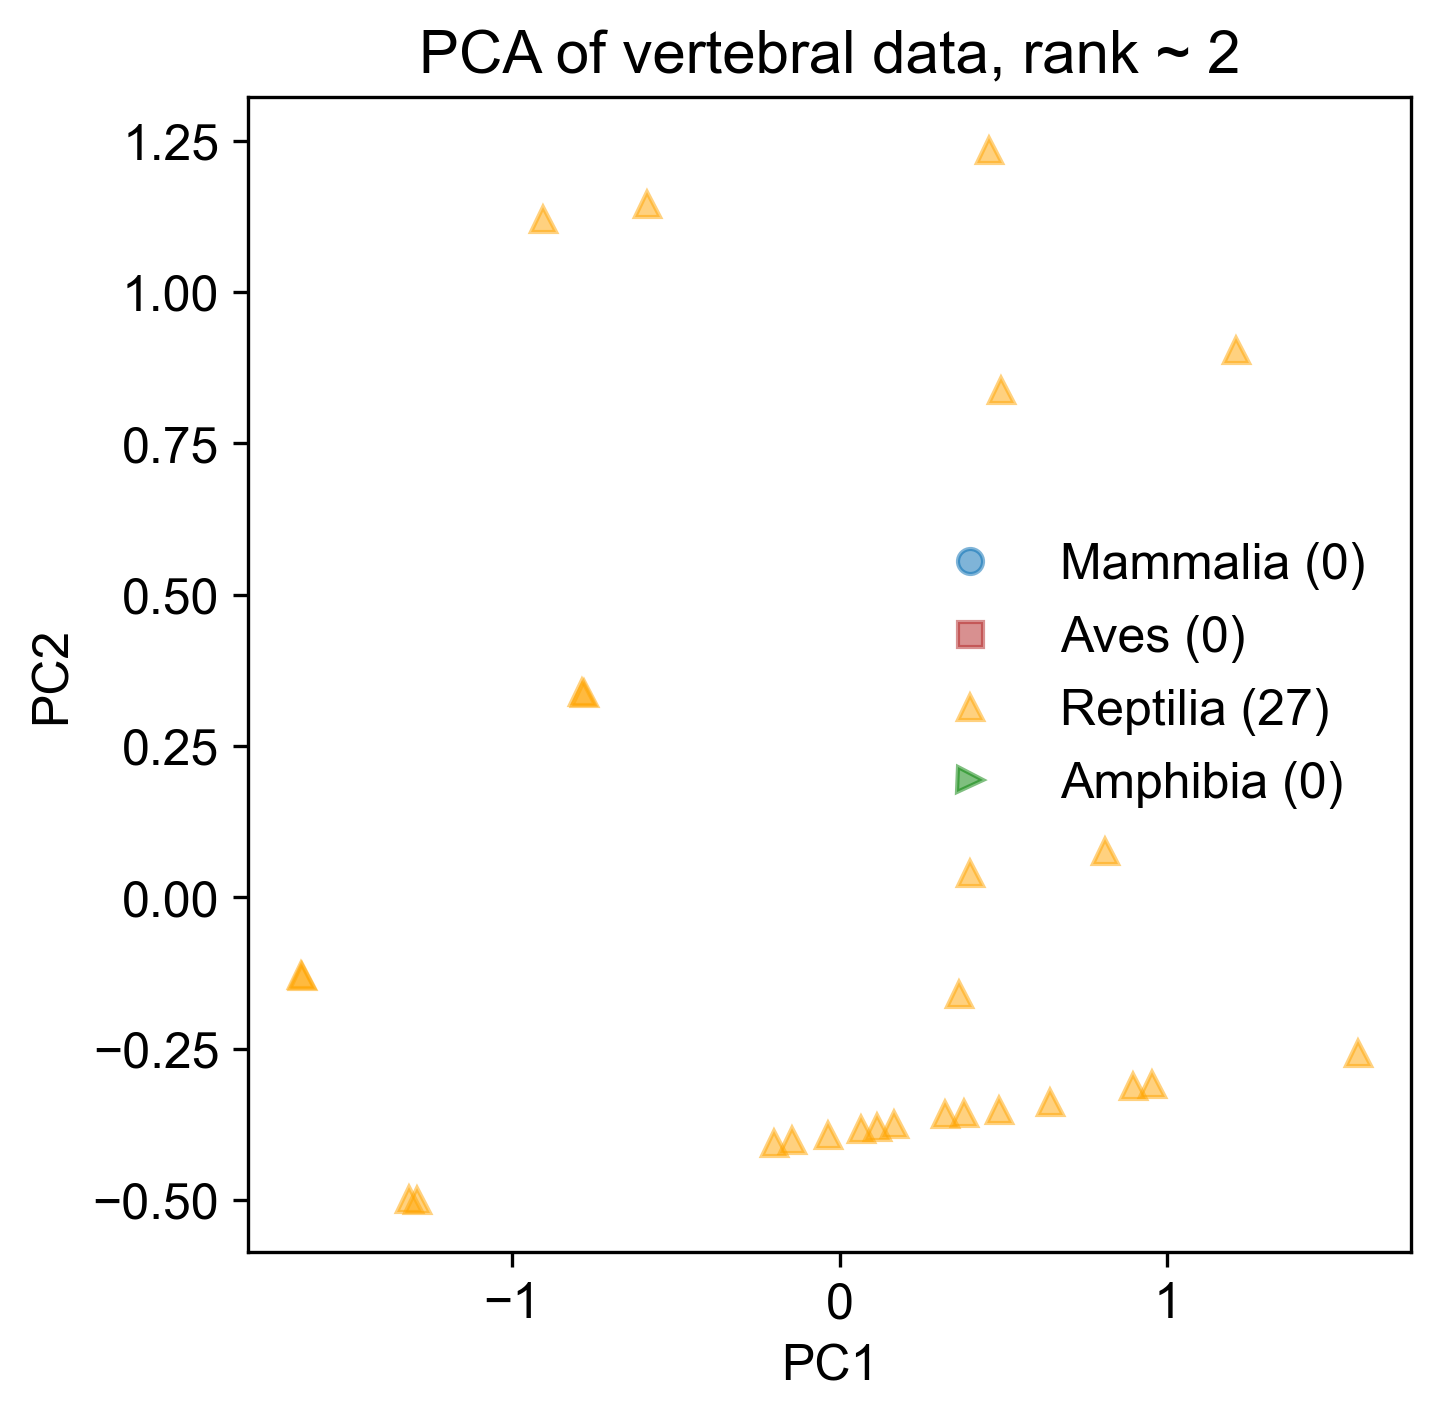

Source data for this figure (header and first rows):
1.208662503489209117e+00, 9.035045838685272779e-01, -3.179736034804290234e-01, -4.249984147686095698e-02, -7.622795373747738405e-03
3.217990887823846125e-01, -3.586178630273544332e-01, -1.004306905429047519e-01, -3.295122998009406001e-02, -6.300500047622757671e-02
4.555985621586783330e-01, 1.235368417338683411e+00, 1.006814460279018275e-01, -1.011295138884410298e-02, -3.757190078981425402e-02
1.137030663215017612e-01, -3.792104230497774786e-01, -9.756041862343306503e-02, -3.996075823655791115e-02, 1.929893775160549871e-02
-1.315412575275870966e+00, -4.979210248037742592e-01, 1.384128896950735932e-01, -2.443769341668373431e-03, -4.873546496830242353e-02
9.526830863154338580e-01, -3.082273699778441678e-01, 8.165023248817601664e-02, -4.379928753273740899e-02, -1.956153804377764455e-02
3.627358948913210202e-01, -1.601575297047072022e-01, 9.669898980197895455e-02, -3.245779626428547948e-02, -8.991024491566362506e-03
6.638764811829764301e-02, -3.829488840928201854e-01, 1.033944629020830119e-01, -2.965724755321584236e-02, -1.508622557741148840e-02
3.791978027761104264e-01, -3.565765849934169340e-01, 9.572002863835113451e-02, -3.464855578128227254e-02, -1.666574762436424939e-02
4.845961912879971356e-01, -3.514873788773479890e-01, -1.143215010058224596e-01, 3.276164209967548646e-01, 2.543878256421078232e-03
-7.814853700653917601e-01, 3.367965893135100863e-01, 1.264963932159239024e-01, -8.415938915062565195e-03, 1.956147207116195816e-02
8.956174328049523181e-01, -3.125269184788974086e-01, -1.161849998853420468e-01, -4.985476203793028083e-02, -4.962598248242551871e-03
1.581941708520743450e+00, -2.579303349319019278e-01, 1.972528996827275227e-01, -5.737412948963262205e-02, 3.204554310644689569e-02
-1.469720625600088038e-01, -4.011873389659469380e-01, -9.116505673698982459e-02, -3.580133471316918059e-02, 2.061520612406613634e-02
-1.991070883363108557e-01, -4.055827221491807855e-01, -8.988598435970118761e-02, -3.496945000849144281e-02, 2.087845979855826317e-02
-1.290913147291924190e+00, -4.997844664633821488e-01, -6.721000450603442644e-02, 1.679081814883727486e-01, 2.910701051725623351e-02
-7.866380381217339401e-01, 3.383979376404345207e-01, -7.149490274004138834e-02, -1.013476458734581011e-02, -6.728303572727361778e-03
-1.642928122734940377e+00, -1.280157464080428631e-01, -4.808555898141592816e-02, -1.883665631092431292e-01, 1.006995614585722507e-05
-1.639898640388209428e+00, -1.299144438743326246e-01, -5.227009905081072411e-02, -2.958510410611527985e-03, 2.710293510509166528e-03
-3.496394124865688513e-02, -3.928855911032057557e-01, 1.023295719846862434e-01, 1.599988413235649554e-01, -3.217222555653006383e-02
-5.867688928841201523e-01, 1.145202483206890109e+00, 1.245783803814125706e-01, -1.228057601670375911e-03, 2.863136534742672865e-02
-9.047317155982751435e-01, 1.120431532434410959e+00, -6.573848131082082880e-02, 2.044424954112822150e-03, 3.921111750490169703e-03
4.918849207582318694e-01, 8.383733388278585830e-01, 9.285447043898927000e-02, 1.631607819694128603e-01, 1.071706914635172682e-02
8.104475710979900382e-01, 7.666856573765987171e-02, -1.123865007833770857e-01, -4.205709153046525983e-02, -9.662629190620795894e-03
3.984090127828335826e-01, 4.065690876723631469e-02, 9.639887858831809597e-02, -3.109892145196642074e-02, -1.579555033260604188e-03
6.403170123019464866e-01, -3.376106963667350191e-01, 8.707864916222501916e-02, -4.914504637984572211e-02, 6.326890753303969495e-02
1.658380920978039796e-01, -3.748150398665435756e-01, -9.883949100072171590e-02, -4.079264294123562118e-02, 1.903568407711337535e-02
